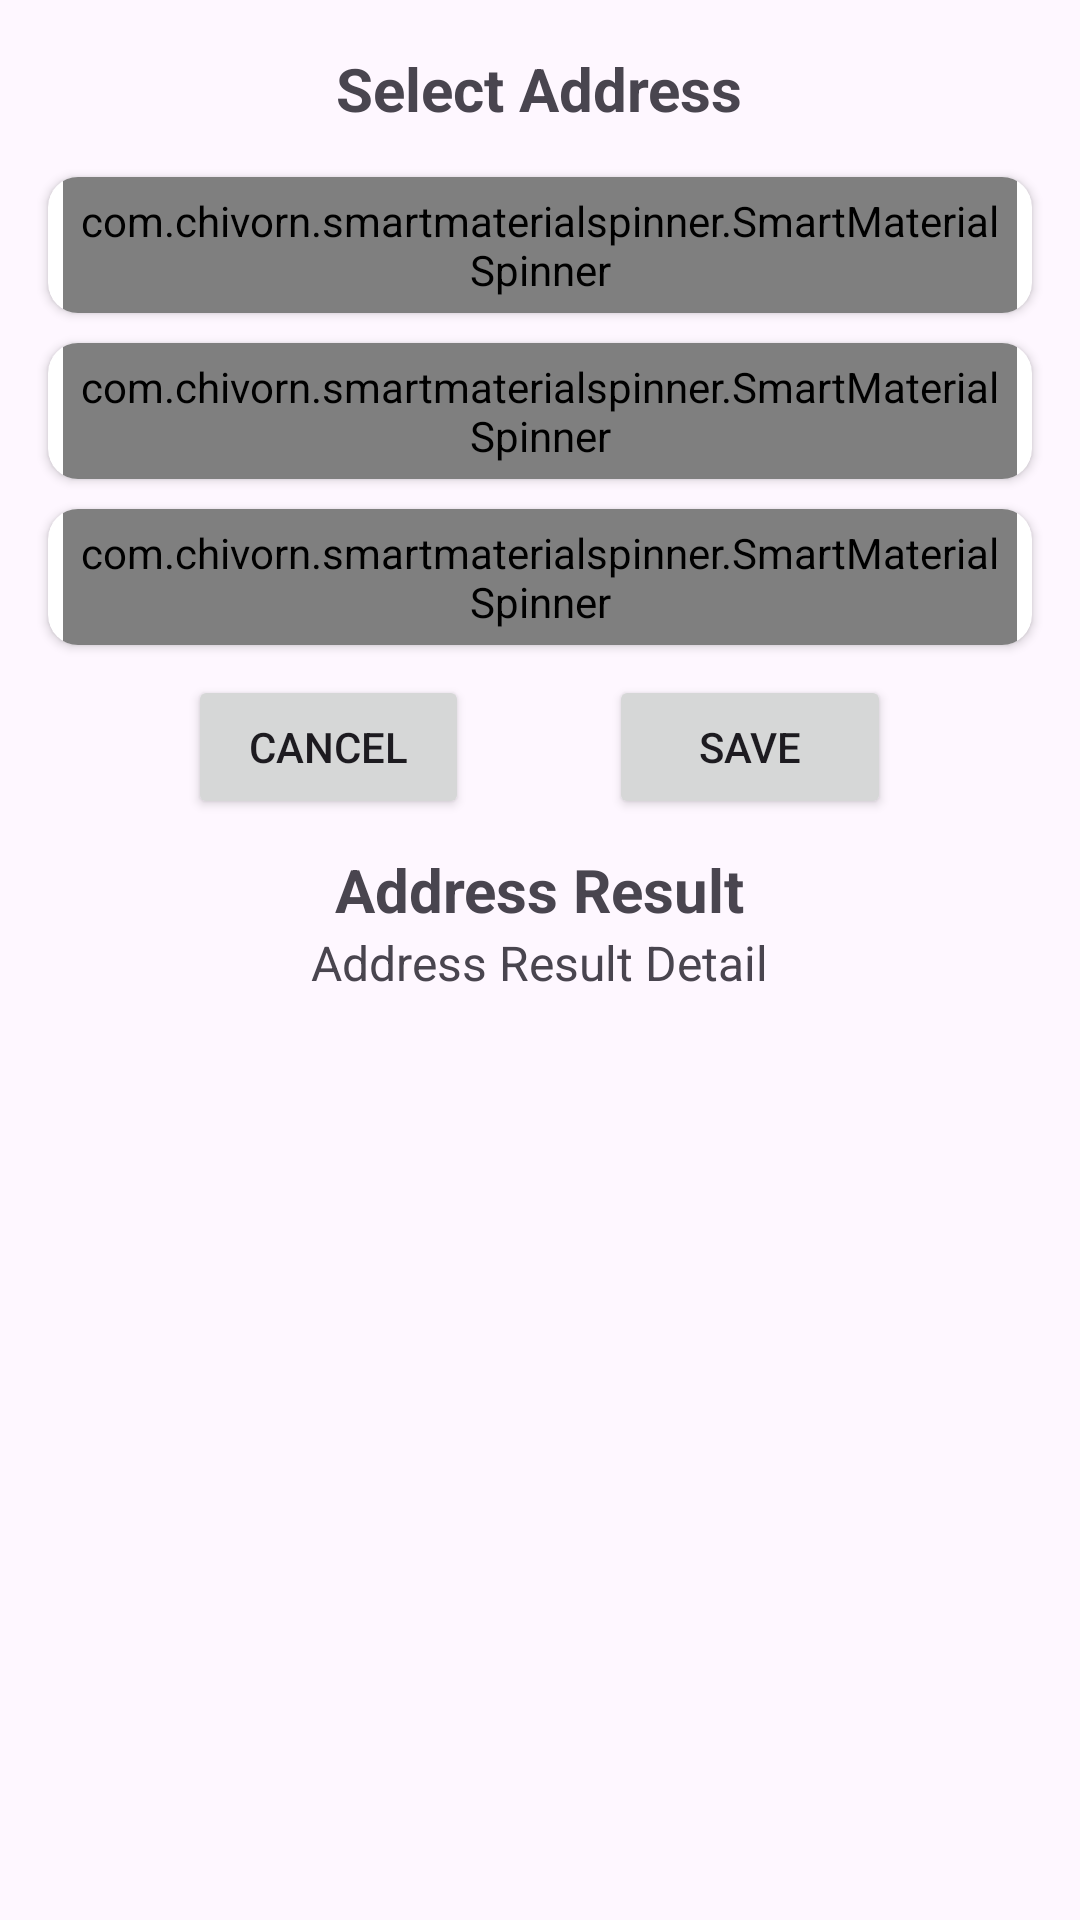

This screen was rendered from an Android layout file. Write that file and the resources it references.
<!-- AndroidManifest.xml: application theme Theme.Lab6_minhnqph31902 -->
<!-- res/layout/fragment_address.xml -->
<?xml version="1.0" encoding="utf-8"?>
<LinearLayout xmlns:android="http://schemas.android.com/apk/res/android"
    xmlns:app="http://schemas.android.com/apk/res-auto"
    xmlns:tools="http://schemas.android.com/tools"
    android:layout_width="match_parent"
    android:layout_height="match_parent"
    android:gravity="center|top"
    android:orientation="vertical"
    tools:context=".ui.fragment.address.AddressFragment">

    <TextView
        android:id="@+id/tv_address"
        android:layout_width="wrap_content"
        android:layout_height="wrap_content"
        android:padding="16dp"
        android:text="@string/txt_select_address"
        android:textSize="20sp"
        android:textStyle="bold" />

    <androidx.cardview.widget.CardView
        android:layout_width="match_parent"
        android:layout_height="wrap_content"
        android:layout_marginHorizontal="16dp"
        android:layout_marginBottom="10dp"
        android:elevation="5dp"
        app:cardCornerRadius="10dp">

        <com.chivorn.smartmaterialspinner.SmartMaterialSpinner
            android:id="@+id/province_spinner"
            android:layout_width="match_parent"
            android:layout_height="wrap_content"
            android:layout_marginHorizontal="5dp"
            android:padding="5dp"
            app:smsp_hint="Select Province"
            app:smsp_hintColor="@color/black"
            app:smsp_isSearchable="true"
            app:smsp_searchHeaderBackgroundColor="@color/white"
            app:smsp_searchHeaderText="Search"
            app:smsp_searchHint="Search Distributor" />
    </androidx.cardview.widget.CardView>

    <androidx.cardview.widget.CardView
        android:layout_width="match_parent"
        android:layout_height="wrap_content"
        android:layout_marginHorizontal="16dp"
        android:layout_marginBottom="10dp"
        android:elevation="5dp"
        app:cardCornerRadius="10dp">

        <com.chivorn.smartmaterialspinner.SmartMaterialSpinner
            android:id="@+id/district_spinner"
            android:layout_width="match_parent"
            android:layout_height="wrap_content"
            android:layout_marginHorizontal="5dp"
            android:padding="5dp"
            app:smsp_hint="@string/txt_select_district"
            app:smsp_hintColor="@color/black"
            app:smsp_isSearchable="true"
            app:smsp_searchHeaderBackgroundColor="@color/white"
            app:smsp_searchHeaderText="Search"
            app:smsp_searchHint="@string/txt_search_distributor" />
    </androidx.cardview.widget.CardView>

    <androidx.cardview.widget.CardView
        android:layout_width="match_parent"
        android:layout_height="wrap_content"
        android:layout_marginHorizontal="16dp"
        android:layout_marginBottom="10dp"
        android:elevation="5dp"
        app:cardCornerRadius="10dp">

        <com.chivorn.smartmaterialspinner.SmartMaterialSpinner
            android:id="@+id/ward_spinner"
            android:layout_width="match_parent"
            android:layout_height="wrap_content"
            android:layout_marginHorizontal="5dp"
            android:padding="5dp"
            app:smsp_hint="@string/txt_select_ward"
            app:smsp_hintColor="@color/black"
            app:smsp_isSearchable="true"
            app:smsp_searchHeaderBackgroundColor="@color/white"
            app:smsp_searchHeaderText="@string/txt_search"
            app:smsp_searchHint="@string/txt_search_distributor" />
    </androidx.cardview.widget.CardView>

    <LinearLayout
        android:layout_width="match_parent"
        android:layout_height="wrap_content"
        android:layout_marginHorizontal="16dp"
        android:orientation="horizontal">

        <View
            android:layout_width="0dp"
            android:layout_height="0dp"
            android:layout_weight="1" />

        <Button
            android:id="@+id/btn_cancel"
            android:layout_width="0dp"
            android:layout_height="wrap_content"
            android:layout_weight="2"
            android:text="@string/txt_cancel" />

        <View
            android:layout_width="0dp"
            android:layout_height="0dp"
            android:layout_weight="1" />

        <Button
            android:id="@+id/btn_save"
            android:layout_width="0dp"
            android:layout_height="wrap_content"
            android:layout_weight="2"
            android:text="@string/txt_save" />

        <View
            android:layout_width="0dp"
            android:layout_height="0dp"
            android:layout_weight="1" />
    </LinearLayout>

    <TextView
        android:id="@+id/tv_address_result"
        android:layout_width="wrap_content"
        android:layout_height="wrap_content"
        android:layout_marginTop="10dp"
        android:text="@string/txt_address_result"
        android:textSize="20sp"
        android:textStyle="bold" />

    <TextView
        android:id="@+id/tv_address_result_detail"
        android:layout_width="wrap_content"
        android:layout_height="wrap_content"
        android:text="@string/txt_address_result_detail"
        android:textSize="16sp" />

</LinearLayout>
<!-- resources referenced by this layout -->
<resources>
  <string name="txt_address_result">Address Result</string>
  <string name="txt_address_result_detail">Address Result Detail</string>
  <string name="txt_cancel">Cancel</string>
  <string name="txt_save">Save</string>
  <string name="txt_search">Search</string>
  <string name="txt_search_distributor">Search Distributor</string>
  <string name="txt_select_address">Select Address</string>
  <string name="txt_select_district">Select District</string>
  <string name="txt_select_ward">Select Ward</string>
  <style name="Theme.Lab6_minhnqph31902" parent="Base.Theme.Lab6_minhnqph31902" />
  <style name="Base.Theme.Lab6_minhnqph31902" parent="Theme.Material3.DayNight.NoActionBar">
          
          
      </style>
  <!-- not gathered from this repository: default colours our renderer supplied (Android Studio template values) -->
  <color name="black">#FF000000</color>
  <color name="white">#FFFFFFFF</color>
</resources>
